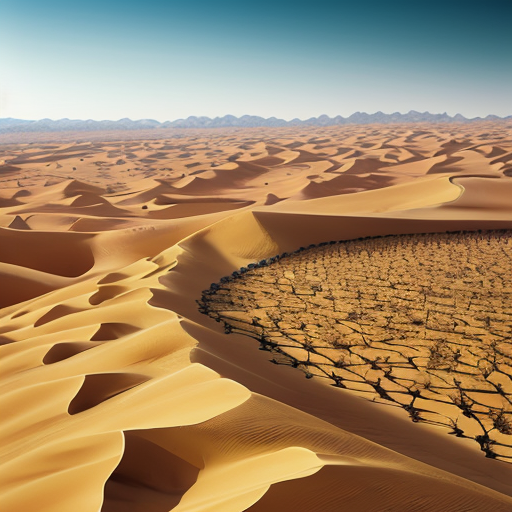
Generation parameters embedded in this image by AUTOMATIC1111 Stable Diffusion web UI or a fork of it (Forge, ...) (PNG 'parameters' text chunk):
desert,oasis,dividing_line,scenery, farmland,afforestation,sand
Steps: 20, Sampler: DPM++ 2M, CFG scale: 7, Seed: 2541783724, Size: 512x512, Model hash: 9aba26abdf, Model: deliberate_v2